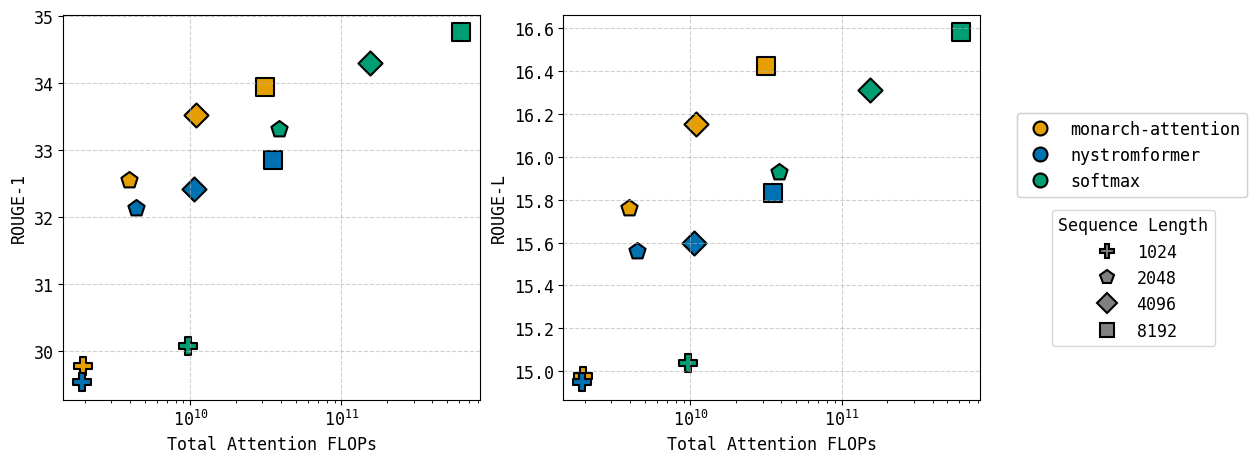

Recreate this plot in Python. (Note: this script raises an exception after producing the figure.)
import matplotlib.lines as mlines  # For custom legend handles
import matplotlib.pyplot as plt

plt.rcParams.update(
    {
        "font.family": "DejaVu Sans Mono",
        "font.size": 12,
    }
)


def hex_color_to_tuple(hex_color: str) -> tuple[float, float, float]:
    return tuple(int(hex_color[i : i + 2], 16) / 255.0 for i in (1, 3, 5))  # type: ignore


# Original colors map
# colors = {
#     "monarch-attention": hex_color_to_tuple("#332288"),
#     "performer": hex_color_to_tuple("#44AA99"),  # Not used in BART data
#     "cosformer": hex_color_to_tuple("#88CCEE"),  # Not used in BART data
#     "linear-attention": hex_color_to_tuple("#DDCC77"),  # Not used in BART data
#     "nystromformer": hex_color_to_tuple("#AA4499"),
#     "softmax": hex_color_to_tuple("#882255"),
# }

colors = {
    "monarch-attention": hex_color_to_tuple("#E69F00"),
    "performer": hex_color_to_tuple("#CC79A7"),
    "cosformer": hex_color_to_tuple("#56B4E9"),
    "linear-attention": hex_color_to_tuple("#D55E00"),
    "nystromformer": hex_color_to_tuple("#0072B2"),
    "softmax": hex_color_to_tuple("#009E73"),
}

# Filter colors for those used in BART plot and define order for legend
bart_colors = {
    "softmax": colors["softmax"],
    "nystromformer": colors["nystromformer"],
    "monarch-attention": colors["monarch-attention"],
}
# attention_type_order = ["softmax", "nystromformer", "monarch-attention"]
attention_type_order = ["monarch-attention", "nystromformer", "softmax"]


def main():

    softmax_flops = [9.66e9, 38.7e9, 155.0e9, 619.0e9]
    nystrom_flops = [1.93e9, 4.41e9, 10.6e9, 35.0e9]
    monarch_flops = [1.96e9, 3.93e9, 10.9e9, 31.4e9]

    softmax_rouge_1 = [30.08, 33.32, 34.30, 34.76]
    nystrom_rouge_1 = [29.54, 32.13, 32.42, 32.86]
    monarch_rouge_1 = [29.78, 32.56, 33.52, 33.94]

    softmax_rouge_2 = [5.43, 6.65, 7.29, 7.62]
    nystrom_rouge_2 = [5.35, 6.30, 6.79, 7.05]
    monarch_rouge_2 = [5.38, 6.41, 6.94, 7.28]

    softmax_rouge_l = [15.04, 15.93, 16.31, 16.58]
    nystrom_rouge_l = [14.95, 15.56, 15.60, 15.83]
    monarch_rouge_l = [14.98, 15.76, 16.15, 16.42]

    plot_data_config = {
        "softmax": {
            "flops": softmax_flops,
            "rouge_1": softmax_rouge_1,
            "rouge_2": softmax_rouge_2,
            "rouge_l": softmax_rouge_l,
            "color": bart_colors["softmax"],
            "label": "softmax",
        },
        "nystromformer": {
            "flops": nystrom_flops,
            "rouge_1": nystrom_rouge_1,
            "rouge_2": nystrom_rouge_2,
            "rouge_l": nystrom_rouge_l,
            "color": bart_colors["nystromformer"],
            "label": "nystromformer",
        },
        "monarch-attention": {
            "flops": monarch_flops,
            "rouge_1": monarch_rouge_1,
            "rouge_2": monarch_rouge_2,
            "rouge_l": monarch_rouge_l,
            "color": bart_colors["monarch-attention"],
            "label": "monarch-attention",
        },
    }

    # Markers for different configurations/settings (e.g., sequence lengths)
    markers_list = ["P", "p", "D", "s"]  # Assuming 4 points per list
    # marker_legend_labels = [f"Setting {i+1}" for i in range(len(markers_list))]
    seq_len_labels = ["1024", "2048", "4096", "8192"]
    marker_legend_labels = [f"{sl}" for sl in seq_len_labels]

    fig, axes = plt.subplots(1, 2, figsize=(14, 5))  # Increased figsize for legend

    # fig, axes = plt.subplots(1, 3, figsize=(23, 5))  # Increased figsize for legend

    rouge_metrics_map = [
        ("rouge_1", "ROUGE-1"),
        # ("rouge_2", "ROUGE-2"),
        ("rouge_l", "ROUGE-L"),
    ]

    for i, (metric_key, metric_name) in enumerate(rouge_metrics_map):
        ax = axes[i]
        ax.set_xscale("log")
        ax.set_xlabel("Total Attention FLOPs")
        ax.set_ylabel(metric_name)
        # ax.set_title(f"{metric_name} vs FLOPs")
        ax.grid(True, linestyle="--", alpha=0.6)

        for (
            att_type_key
        ) in attention_type_order:  # Iterate in defined order for consistency
            data = plot_data_config[att_type_key]
            if len(data["flops"]) != len(markers_list):
                raise ValueError(
                    f"Mismatch between number of data points for {att_type_key} ({len(data['flops'])}) and number of defined markers ({len(markers_list)})"
                )
            for point_idx in range(len(data["flops"])):
                ax.scatter(
                    data["flops"][point_idx],
                    data[metric_key][point_idx],
                    marker=markers_list[point_idx],
                    color=data["color"],
                    s=150,
                    edgecolor="black",
                    linewidth=1.5,
                )

    # Create legend handles
    color_handles = []
    for att_type_key in attention_type_order:
        data = plot_data_config[att_type_key]
        color_handles.append(
            mlines.Line2D(
                [],
                [],
                color=data["color"],
                marker="o",
                linestyle="None",  # Use a consistent marker for color legend part
                markersize=10,
                label=data["label"],
                markeredgecolor="black",
                markeredgewidth=1.5,
            )
        )

    marker_handles = []
    for point_idx in range(len(markers_list)):
        marker_handles.append(
            mlines.Line2D(
                [],
                [],
                color="grey",
                marker=markers_list[point_idx],
                linestyle="None",  # Use a neutral color
                markersize=10,
                label=marker_legend_labels[point_idx],
                markeredgecolor="black",
                markeredgewidth=1.5,
            )
        )

    fig.subplots_adjust(right=0.78)  # Adjust space for the legend
    # Create the first legend for attention methods (colors)
    legend1 = fig.legend(
        handles=color_handles,
        loc="upper left",  # Position anchor point of the legend box
        bbox_to_anchor=(0.8, 0.7),  # Position legend box relative to figure
        # title="Attention Method",
        # fontsize="small",
    )
    # Add the first legend manually to the figure, so the second one doesn't overwrite it
    fig.add_artist(
        legend1
    )  # Not strictly necessary if calling fig.legend multiple times

    # Create the second legend for sequence lengths (markers)
    legend2 = fig.legend(
        handles=marker_handles,
        loc="lower left",  # Position anchor point of the legend box
        bbox_to_anchor=(0.825, 0.2),  # Position legend box relative to figure
        title="Sequence Length",
        # fontsize="small",
    )
    # fig.legend(
    #     handles=color_handles + marker_handles,
    #     loc="center left",
    #     bbox_to_anchor=(0.77, 0.5),
    #     # title="Legend",
    # )

    fig.savefig("figures/bart_results.pdf", bbox_inches="tight")


if __name__ == "__main__":
    main()
